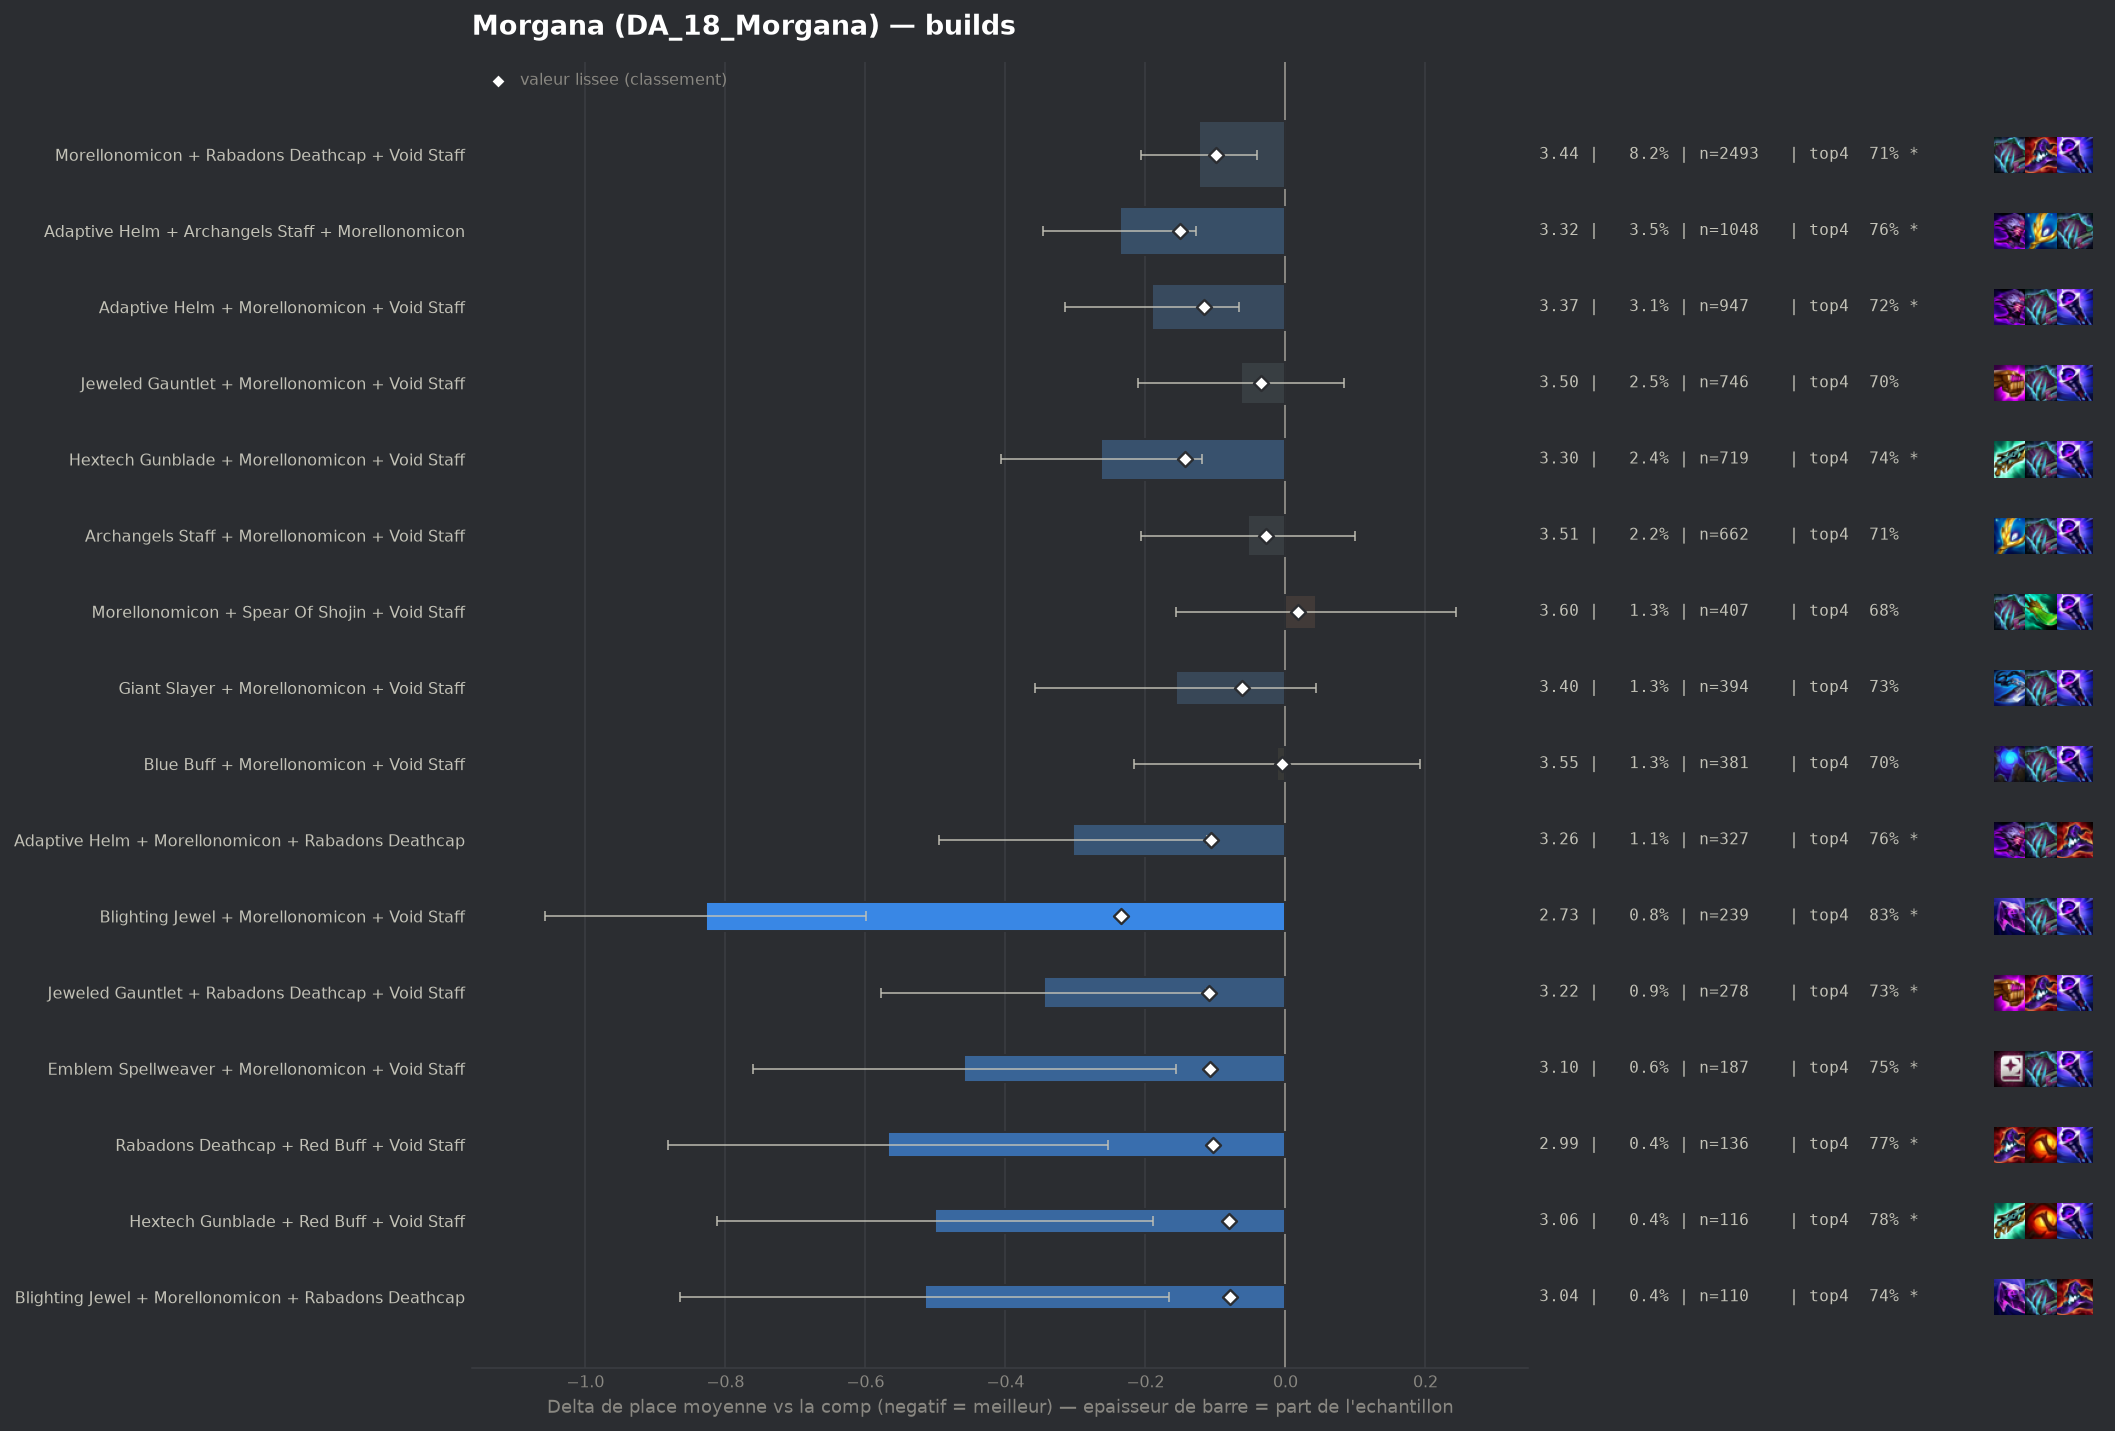

Values plotted in this chart, from the file beside it:
group, label, n, share, avg_place, shrunk_avg, score, d_avg, d_avg_pess, impact, d_top4, win, top2, top4, sd, z, p, significant
pepite, Blighting Jewel + Morellonomicon + Void …, 239, 0.007904, 2.732, 3.326, -0.235, -0.828, -0.599, 0.0019, 0.1396, 0.3096, 0.5774, 0.8285, 1.798, -7.09, 0.0, True
populaire, Adaptive Helm + Archangels Staff + Morel…, 1048, 0.03466, 3.323, 3.41, -0.15, -0.237, -0.128, 0.0052, 0.0726, 0.1555, 0.3788, 0.7615, 1.763, -4.26, 2e-05, True
populaire, Hextech Gunblade + Morellonomicon + Void…, 719, 0.02378, 3.298, 3.418, -0.143, -0.263, -0.119, 0.0034, 0.051, 0.2184, 0.4131, 0.7399, 1.951, -3.57, 0.00036, True
populaire, Adaptive Helm + Morellonomicon + Void St…, 947, 0.03132, 3.37, 3.444, -0.117, -0.191, -0.067, 0.0037, 0.0355, 0.1943, 0.3981, 0.7244, 1.917, -3.02, 0.00255, True
pepite, Jeweled Gauntlet + Rabadons Deathcap + V…, 278, 0.009194, 3.216, 3.452, -0.109, -0.345, -0.113, 0.001, 0.0413, 0.2662, 0.4317, 0.7302, 1.966, -2.91, 0.00361, True
pepite, Emblem Spellweaver + Morellonomicon + Vo…, 187, 0.006184, 3.102, 3.452, -0.108, -0.459, -0.157, 0.0007, 0.0598, 0.2781, 0.5455, 0.7487, 2.103, -2.98, 0.00291, True
populaire, Adaptive Helm + Morellonomicon + Rabadon…, 327, 0.01081, 3.257, 3.454, -0.107, -0.304, -0.112, 0.0012, 0.0757, 0.1621, 0.4067, 0.7645, 1.756, -3.11, 0.00189, True
pepite, Rabadons Deathcap + Red Buff + Void Staf…, 136, 0.004498, 2.993, 3.456, -0.104, -0.568, -0.254, 0.0005, 0.0832, 0.2868, 0.4706, 0.7721, 1.861, -3.55, 0.00038, True
populaire, Morellonomicon + Rabadons Deathcap + Voi…, 2493, 0.08245, 3.437, 3.461, -0.099, -0.123, -0.041, 0.0082, 0.0175, 0.1994, 0.4039, 0.7064, 2.011, -2.95, 0.0032, True
pepite, Hextech Gunblade + Red Buff + Void Staff, 116, 0.003836, 3.06, 3.48, -0.081, -0.5, -0.189, 0.0003, 0.087, 0.2155, 0.4397, 0.7759, 1.708, -3.15, 0.00166, True
pepite, Blighting Jewel + Morellonomicon + Rabad…, 110, 0.003638, 3.045, 3.481, -0.079, -0.515, -0.166, 0.0003, 0.0475, 0.3091, 0.4727, 0.7364, 1.865, -2.89, 0.00384, True
, Adaptive Helm + Red Buff + Void Staff, 94, 0.003109, 3.021, 3.488, -0.073, -0.539, -0.186, 0.0002, 0.0984, 0.2234, 0.4787, 0.7872, 1.744, -2.99, 0.00277, True
, Emblem Lunar + Morellonomicon + Void Sta…, 83, 0.002745, 3.0, 3.493, -0.068, -0.561, -0.158, 0.0002, 0.1304, 0.2169, 0.5181, 0.8193, 1.869, -2.73, 0.00637, True
, Adaptive Helm + Hextech Gunblade + Morel…, 157, 0.005192, 3.236, 3.494, -0.067, -0.325, -0.054, 0.0003, 0.0627, 0.1847, 0.414, 0.7516, 1.723, -2.35, 0.01854, True
, Archangels Staff + Blue Buff + Morellono…, 74, 0.002447, 2.986, 3.498, -0.063, -0.574, -0.223, 0.0002, 0.1355, 0.2027, 0.4324, 0.8243, 1.538, -3.21, 0.00135, True
populaire, Giant Slayer + Morellonomicon + Void Sta…, 394, 0.01303, 3.404, 3.499, -0.062, -0.157, 0.0, 0.0008, 0.037, 0.2183, 0.4086, 0.7259, 2.023, -1.53, 0.1256, False
, Adaptive Helm + Archangels Staff + Red B…, 105, 0.003472, 3.171, 3.503, -0.058, -0.389, -0.056, 0.0002, 0.073, 0.1714, 0.4286, 0.7619, 1.737, -2.29, 0.02199, False
, Archangels Staff + Red Buff + Void Staff, 68, 0.002249, 3.0, 3.504, -0.057, -0.561, -0.125, 0.0001, 0.0905, 0.2794, 0.4559, 0.7794, 1.831, -2.52, 0.01169, True
, Adaptive Helm + Blighting Jewel + Morell…, 78, 0.00258, 3.077, 3.505, -0.055, -0.484, -0.099, 0.0001, 0.0932, 0.2179, 0.4487, 0.7821, 1.73, -2.46, 0.01371, True
, Morellonomicon + Rabadons Deathcap Radia…, 126, 0.004167, 3.294, 3.515, -0.046, -0.267, 0.0, 0.0002, 0.0254, 0.2619, 0.4524, 0.7143, 2.116, -1.41, 0.1574, False
, Adaptive Helm + Blue Buff + Morellonomic…, 67, 0.002216, 3.134, 3.518, -0.043, -0.426, -0.002, 0.0001, 0.132, 0.2239, 0.4179, 0.8209, 1.77, -1.97, 0.04892, False
, Jeweled Gauntlet + Rabadons Deathcap + R…, 52, 0.00172, 3.019, 3.518, -0.043, -0.541, -0.037, 0.0001, 0.1188, 0.2885, 0.4615, 0.8077, 1.855, -2.1, 0.03552, False
, Giant Slayer + Jeweled Gauntlet + Void S…, 59, 0.001951, 3.085, 3.518, -0.042, -0.476, -0.007, 0.0001, 0.0738, 0.2203, 0.4915, 0.7627, 1.835, -1.99, 0.04656, False
, Edge Of Night + Morellonomicon + Void St…, 82, 0.002712, 3.22, 3.52, -0.041, -0.341, 0.0, 0.0001, 0.0916, 0.2439, 0.4024, 0.7805, 1.988, -1.55, 0.1207, False
, Jeweled Gauntlet + Strikers Flail + Void…, 50, 0.001654, 3.04, 3.521, -0.04, -0.521, 0.0, 0.0001, 0.0511, 0.26, 0.56, 0.74, 1.969, -1.87, 0.06178, False
, Archangels Staff + Jeweled Gauntlet + Mo…, 132, 0.004365, 3.341, 3.521, -0.039, -0.22, 0.0, 0.0002, 0.0384, 0.1667, 0.4015, 0.7273, 1.854, -1.36, 0.1743, False
, Archangels Staff + Blighting Jewel + Mor…, 49, 0.00162, 3.041, 3.522, -0.039, -0.52, -0.004, 0.0001, 0.1071, 0.2449, 0.449, 0.7959, 1.84, -1.98, 0.0482, False
, Morellonomicon + Rabadons Deathcap + Rab…, 67, 0.002216, 3.194, 3.524, -0.037, -0.367, 0.0, 0.0001, 0.0723, 0.194, 0.4627, 0.7612, 1.887, -1.59, 0.1121, False
populaire, Jeweled Gauntlet + Morellonomicon + Void…, 746, 0.02467, 3.497, 3.526, -0.035, -0.063, 0.0, 0.0009, 0.0122, 0.2185, 0.3646, 0.7011, 2.028, -0.84, 0.3993, False
, Hextech Gunblade + Morellonomicon + Raba…, 146, 0.004828, 3.384, 3.526, -0.034, -0.177, 0.0, 0.0002, 0.092, 0.1918, 0.3493, 0.7808, 1.877, -1.14, 0.2556, False
, Archangels Staff + Archangels Staff + Mo…, 77, 0.002546, 3.26, 3.527, -0.034, -0.301, 0.0, 0.0001, 0.1163, 0.1429, 0.4026, 0.8052, 1.79, -1.47, 0.1409, False
, Adaptive Helm + Rabadons Deathcap + Red …, 54, 0.001786, 3.167, 3.528, -0.032, -0.394, 0.0, 0.0001, 0.0519, 0.2778, 0.5, 0.7407, 2.007, -1.44, 0.1495, False
, Archangels Staff + Hextech Gunblade + Mo…, 163, 0.005391, 3.417, 3.53, -0.03, -0.143, 0.0, 0.0002, 0.0167, 0.1963, 0.3804, 0.7055, 1.889, -0.97, 0.3336, False
, Hextech Gunblade + Rabadons Deathcap + V…, 74, 0.002447, 3.284, 3.53, -0.03, -0.277, 0.0, 0.0001, 0.0409, 0.2297, 0.4459, 0.7297, 2.024, -1.18, 0.2398, False
, Archangels Staff + Hextech Gunblade + Vo…, 51, 0.001687, 3.176, 3.531, -0.03, -0.384, 0.0, 0.0001, 0.0562, 0.2157, 0.4314, 0.7451, 1.768, -1.55, 0.1211, False
, Hextech Gunblade + Jeweled Gauntlet + Mo…, 121, 0.004002, 3.388, 3.532, -0.029, -0.172, 0.0, 0.0001, 0.0219, 0.2231, 0.4628, 0.7107, 2.094, -0.9, 0.3666, False
, Adaptive Helm + Archangels Staff + Void …, 78, 0.00258, 3.308, 3.532, -0.029, -0.253, 0.0, 0.0001, 0.0291, 0.1923, 0.4615, 0.7179, 1.983, -1.13, 0.2604, False
populaire, Archangels Staff + Morellonomicon + Void…, 662, 0.02189, 3.508, 3.533, -0.028, -0.053, 0.0, 0.0006, 0.0256, 0.1722, 0.3731, 0.7145, 1.989, -0.68, 0.4969, False
, Blue Buff + Red Buff + Void Staff, 59, 0.001951, 3.254, 3.533, -0.027, -0.306, 0.0, 0.0001, 0.0399, 0.2373, 0.4915, 0.7288, 2.08, -1.13, 0.2582, False
, Hextech Gunblade + Jeweled Gauntlet + Re…, 42, 0.001389, 3.143, 3.534, -0.027, -0.418, 0.0, 0.0, 0.0254, 0.2619, 0.4762, 0.7143, 1.983, -1.36, 0.1724, False
, Archangels Staff + Rabadons Deathcap + V…, 66, 0.002183, 3.303, 3.535, -0.025, -0.258, 0.0, 0.0001, 0.0687, 0.1515, 0.4242, 0.7576, 1.809, -1.16, 0.2479, False
, Adaptive Helm + Giant Slayer + Void Staf…, 52, 0.00172, 3.25, 3.536, -0.025, -0.311, 0.0, 0.0, 0.0996, 0.1731, 0.4038, 0.7885, 1.785, -1.25, 0.2101, False
, Blighting Jewel + Hextech Gunblade + Mor…, 45, 0.001488, 3.2, 3.536, -0.025, -0.361, 0.0, 0.0, 0.0222, 0.1778, 0.4444, 0.7111, 1.707, -1.42, 0.1569, False
, Archangels Staff + Giant Slayer + Morell…, 101, 0.00334, 3.396, 3.537, -0.024, -0.165, 0.0, 0.0001, 0.0636, 0.1287, 0.3564, 0.7525, 1.73, -0.95, 0.3399, False
, Red Buff + Spear Of Shojin + Void Staff, 90, 0.002976, 3.378, 3.537, -0.024, -0.183, 0.0, 0.0001, 0.0222, 0.2556, 0.4333, 0.7111, 2.058, -0.84, 0.3999, False
, Hextech Gunblade + Jeweled Gauntlet + Vo…, 82, 0.002712, 3.366, 3.537, -0.023, -0.195, 0.0, 0.0001, 0.0063, 0.2439, 0.4024, 0.6951, 1.941, -0.91, 0.3642, False
, Blue Buff + Morellonomicon + Rabadons De…, 82, 0.002712, 3.378, 3.539, -0.022, -0.183, 0.0, 0.0001, 0.0428, 0.1707, 0.4024, 0.7317, 1.967, -0.84, 0.4012, False
, Jeweled Gauntlet + Morellonomicon + Stri…, 68, 0.002249, 3.397, 3.544, -0.017, -0.164, 0.0, 0.0, 0.0317, 0.1618, 0.3529, 0.7206, 1.664, -0.81, 0.4183, False
, Hextech Gunblade + Rabadons Deathcap + R…, 43, 0.001422, 3.302, 3.544, -0.017, -0.258, 0.0, 0.0, 0.1018, 0.1628, 0.3721, 0.7907, 1.837, -0.92, 0.3568, False
, Archangels Staff + Morellonomicon + Raba…, 198, 0.006548, 3.495, 3.544, -0.016, -0.066, 0.0, 0.0001, 0.0435, 0.1414, 0.3485, 0.7323, 1.847, -0.5, 0.618, False
, Adaptive Helm + Archangels Staff + Jewel…, 54, 0.001786, 3.37, 3.545, -0.016, -0.19, 0.0, 0.0, 0.0148, 0.1481, 0.3333, 0.7037, 1.648, -0.85, 0.3967, False
, Rabadons Deathcap + Red Buff + Spear Of …, 40, 0.001323, 3.3, 3.544, -0.016, -0.261, 0.0, 0.0, 0.1111, 0.125, 0.45, 0.8, 1.9, -0.87, 0.3859, False
, Hand Of Justice + Morellonomicon + Void …, 83, 0.002745, 3.434, 3.545, -0.015, -0.127, 0.0, 0.0, 0.0702, 0.0964, 0.3494, 0.759, 1.688, -0.68, 0.4941, False
, Crownguard + Morellonomicon + Void Staff, 44, 0.001455, 3.341, 3.546, -0.015, -0.22, 0.0, 0.0, 0.0611, 0.2045, 0.3864, 0.75, 1.821, -0.8, 0.4238, False
, Adaptive Helm + Giant Slayer + Morellono…, 164, 0.005424, 3.494, 3.546, -0.014, -0.067, 0.0, 0.0001, 0.0184, 0.1524, 0.311, 0.7073, 1.716, -0.5, 0.6197, False
, Morellonomicon + Rabadons Deathcap + Spe…, 109, 0.003605, 3.468, 3.546, -0.014, -0.093, 0.0, 0.0001, 0.0543, 0.1468, 0.3303, 0.7431, 1.825, -0.53, 0.5965, False
, Jeweled Gauntlet + Red Buff + Spear Of S…, 41, 0.001356, 3.366, 3.548, -0.012, -0.195, 0.0, 0.0, 0.0428, 0.1951, 0.3902, 0.7317, 1.871, -0.67, 0.5053, False
, Adaptive Helm + Jeweled Gauntlet + Void …, 57, 0.001885, 3.439, 3.55, -0.011, -0.122, 0.0, 0.0, 0.048, 0.193, 0.386, 0.7368, 2.0, -0.46, 0.6453, False
, Eternal Pact + Morellonomicon + Void Sta…, 45, 0.001488, 3.422, 3.551, -0.01, -0.138, 0.0, 0.0, -0.0444, 0.2222, 0.4, 0.6444, 1.972, -0.47, 0.638, False
, Blue Buff + Jeweled Gauntlet + Rabadons …, 40, 0.001323, 3.4, 3.551, -0.01, -0.161, 0.0, 0.0, 0.0611, 0.2, 0.4, 0.75, 2.022, -0.5, 0.6156, False
... 42 more rows
